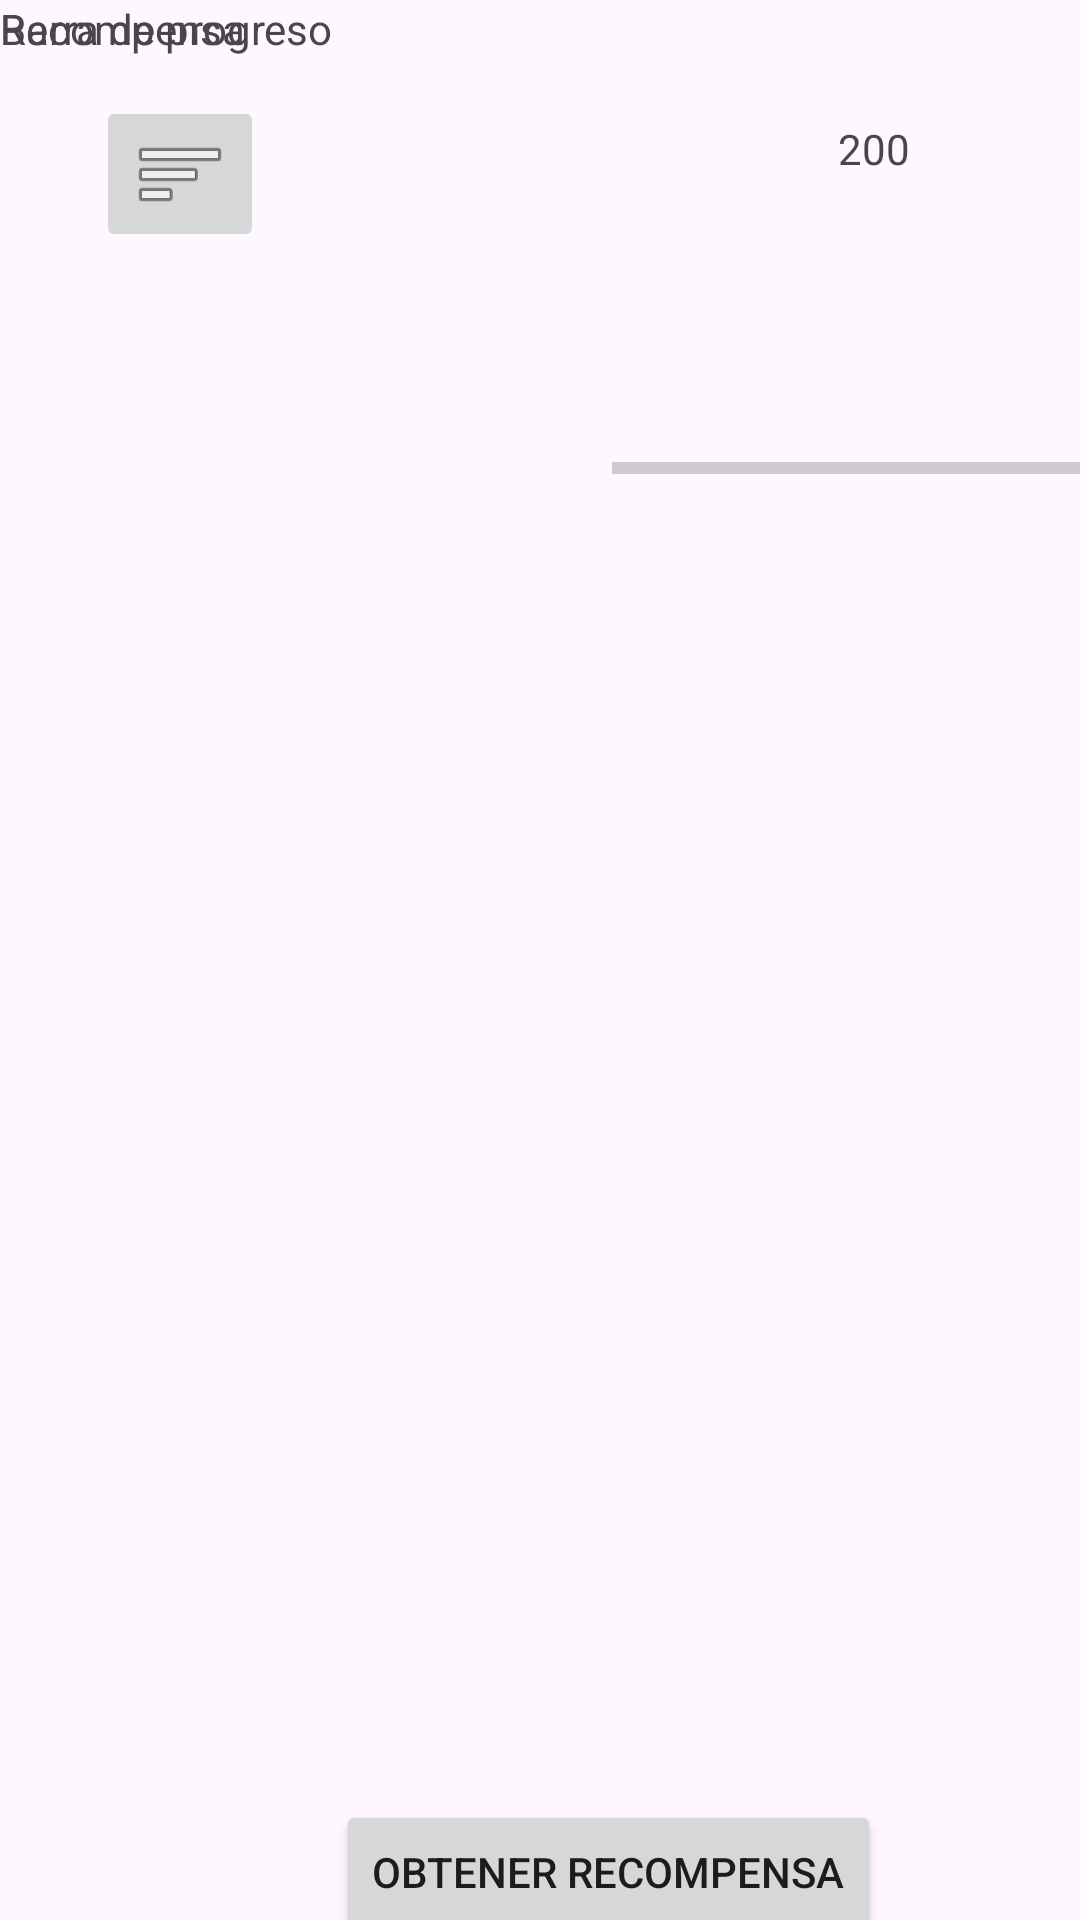

This screen was rendered from an Android layout file. Write that file and the resources it references.
<!-- AndroidManifest.xml: application theme Theme.SignoPlay -->
<!-- res/layout/activity_obtener_recompensa.xml -->
<?xml version="1.0" encoding="utf-8"?>
<androidx.constraintlayout.widget.ConstraintLayout xmlns:android="http://schemas.android.com/apk/res/android"
    xmlns:app="http://schemas.android.com/apk/res-auto"
    xmlns:tools="http://schemas.android.com/tools"
    android:id="@+id/main"
    android:layout_width="match_parent"
    android:layout_height="match_parent"
    tools:context=".ObtenerRecompensa">

    <ImageButton
        android:id="@+id/btn_compartir"
        android:layout_width="wrap_content"
        android:layout_height="wrap_content"
        android:layout_marginStart="184dp"
        android:layout_marginTop="660dp"
        app:layout_constraintStart_toStartOf="parent"
        app:layout_constraintTop_toTopOf="parent"
        app:srcCompat="?attr/actionModeShareDrawable" />

    <ImageButton
        android:id="@+id/imageButton2"
        android:layout_width="wrap_content"
        android:layout_height="wrap_content"
        android:layout_marginStart="32dp"
        android:layout_marginTop="32dp"
        app:layout_constraintStart_toStartOf="parent"
        app:layout_constraintTop_toTopOf="parent"
        app:srcCompat="@android:drawable/ic_menu_sort_by_size" />

    <Button
        android:id="@+id/Btn_obtenerReco"
        android:layout_width="wrap_content"
        android:layout_height="wrap_content"
        android:layout_marginStart="112dp"
        android:layout_marginTop="600dp"
        android:text="Obtener Recompensa"
        app:layout_constraintStart_toStartOf="parent"
        app:layout_constraintTop_toTopOf="parent" />

    <ImageView
        android:id="@+id/imageView"
        android:layout_width="wrap_content"
        android:layout_height="wrap_content"
        android:layout_marginStart="140dp"
        android:layout_marginTop="328dp"
        app:layout_constraintStart_toStartOf="parent"
        app:layout_constraintTop_toTopOf="parent"
        tools:srcCompat="@tools:sample/avatars" />

    <ProgressBar
        android:id="@+id/progressBar"
        style="?android:attr/progressBarStyleHorizontal"
        android:layout_width="190dp"
        android:layout_height="200dp"
        android:layout_marginStart="204dp"
        android:layout_marginTop="56dp"
        android:maxHeight="20dip"
        app:layout_constraintStart_toStartOf="parent"
        app:layout_constraintTop_toTopOf="parent" />

    <TextView
        android:id="@+id/tv_reco"
        android:layout_width="95dp"
        android:layout_height="35dp"
        android:text="Recompensa"
        tools:layout_editor_absoluteX="158dp"
        tools:layout_editor_absoluteY="48dp" />

    <TextView
        android:id="@+id/textView2"
        android:layout_width="67dp"
        android:layout_height="16dp"
        android:layout_marginTop="40dp"
        android:text="200"
        app:layout_constraintEnd_toEndOf="parent"
        app:layout_constraintHorizontal_bias="0.953"
        app:layout_constraintStart_toStartOf="parent"
        app:layout_constraintTop_toTopOf="parent" />

    <TextView
        android:id="@+id/txt_barra"
        android:layout_width="wrap_content"
        android:layout_height="wrap_content"
        android:text="Barra de progreso"
        tools:layout_editor_absoluteX="234dp"
        tools:layout_editor_absoluteY="118dp" />

</androidx.constraintlayout.widget.ConstraintLayout>
<!-- resources referenced by this layout -->
<resources>
  <style name="Theme.SignoPlay" parent="Base.Theme.SignoPlay" />
  <style name="Base.Theme.SignoPlay" parent="Theme.Material3.DayNight.NoActionBar">
          
          
      </style>
</resources>
